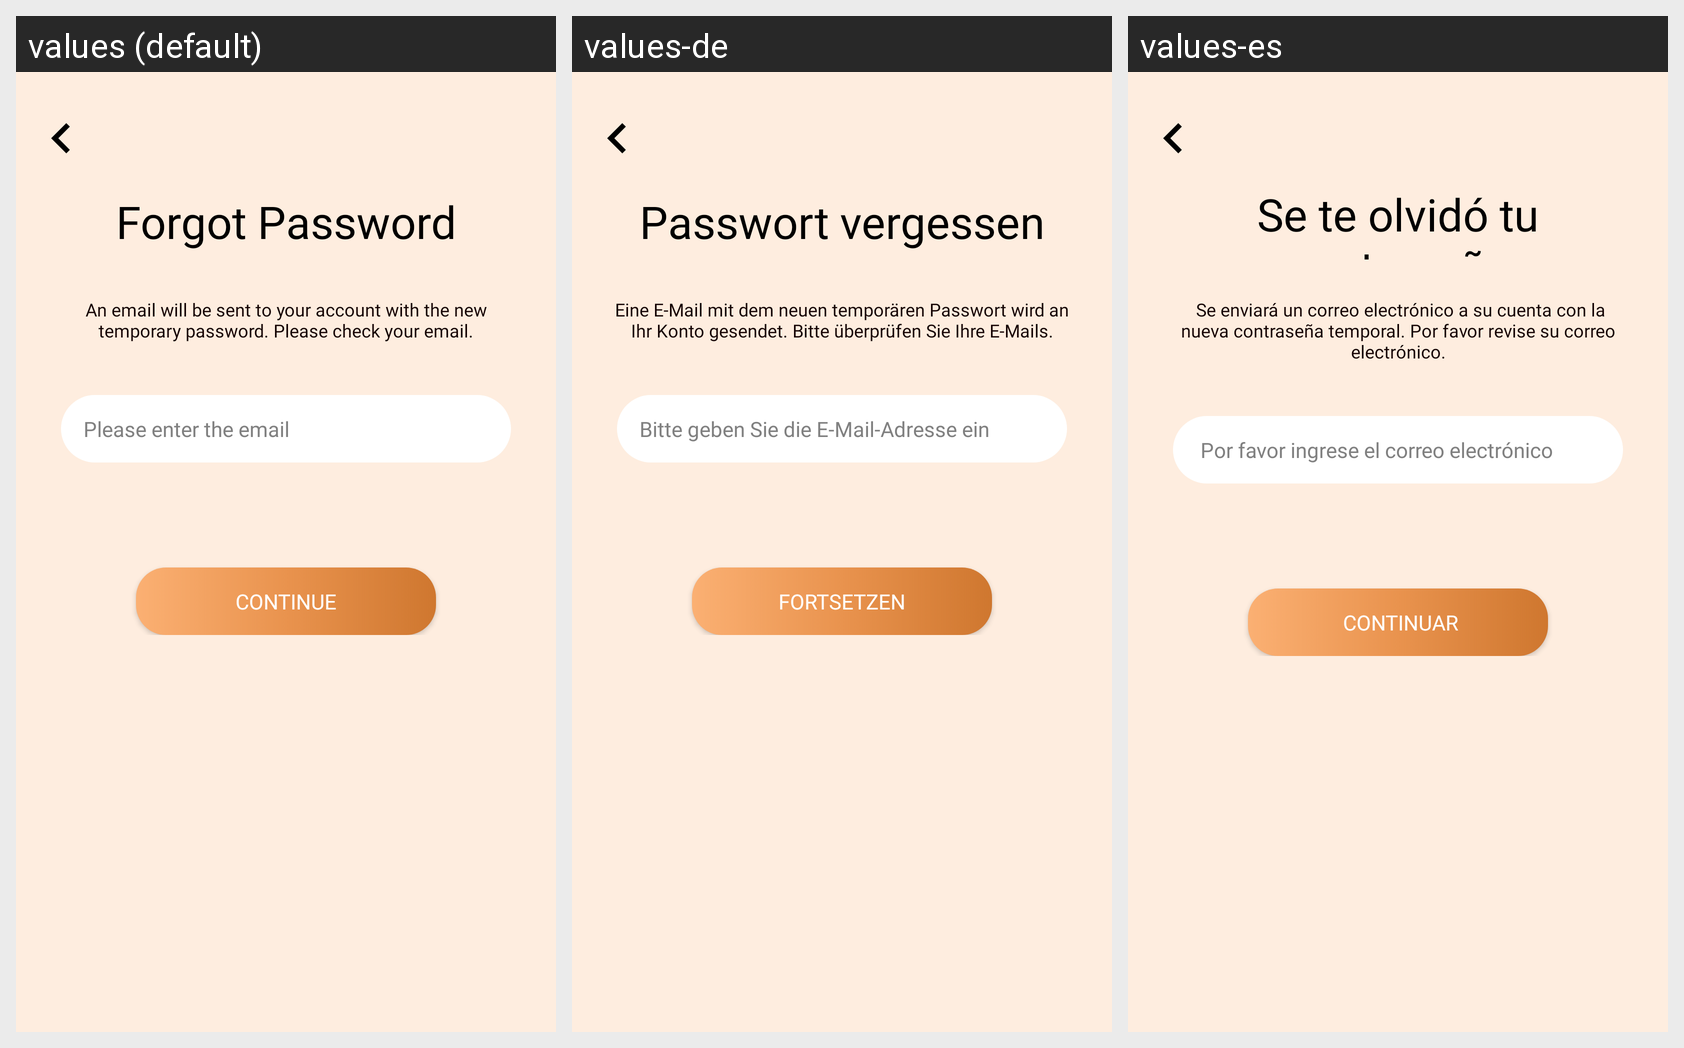

For this localized Android screen grid, give each drawn string resource with its value in every locale shown.
Android screen res/layout/layout_dialouge.xml rendered under 3 locales, left to right: values (default), values-de, values-es. Device: Nexus 5 (rendered at 1080×1920; each locale shown at half size, 540×960, under a caption strip naming it); theme AppTheme.
Strings drawn on this screen, with the default value and each locale's value (text and hints the layout hard-codes, and strings that could not be matched under every locale, appear in the picture but are not listed):

Forgot_password1
  values: Forgot Password
  values-de: Passwort vergessen
  values-es: Se te olvidó tu contraseña

An_email_will_be
  values: An email will be sent to your account with the new temporary password. Please check your email.
  values-de: Eine E-Mail mit dem neuen temporären Passwort wird an Ihr Konto gesendet. Bitte überprüfen Sie Ihre E-Mails.
  values-es:  Se enviará un correo electrónico a su cuenta con la nueva contraseña temporal. Por favor revise su correo electrónico.

Please_enter_the_email
  values: Please enter the email
  values-de: Bitte geben Sie die E-Mail-Adresse ein
  values-es:  Por favor ingrese el correo electrónico

please_continue
  values: Continue
  values-de: Fortsetzen
  values-es:  Continuar
